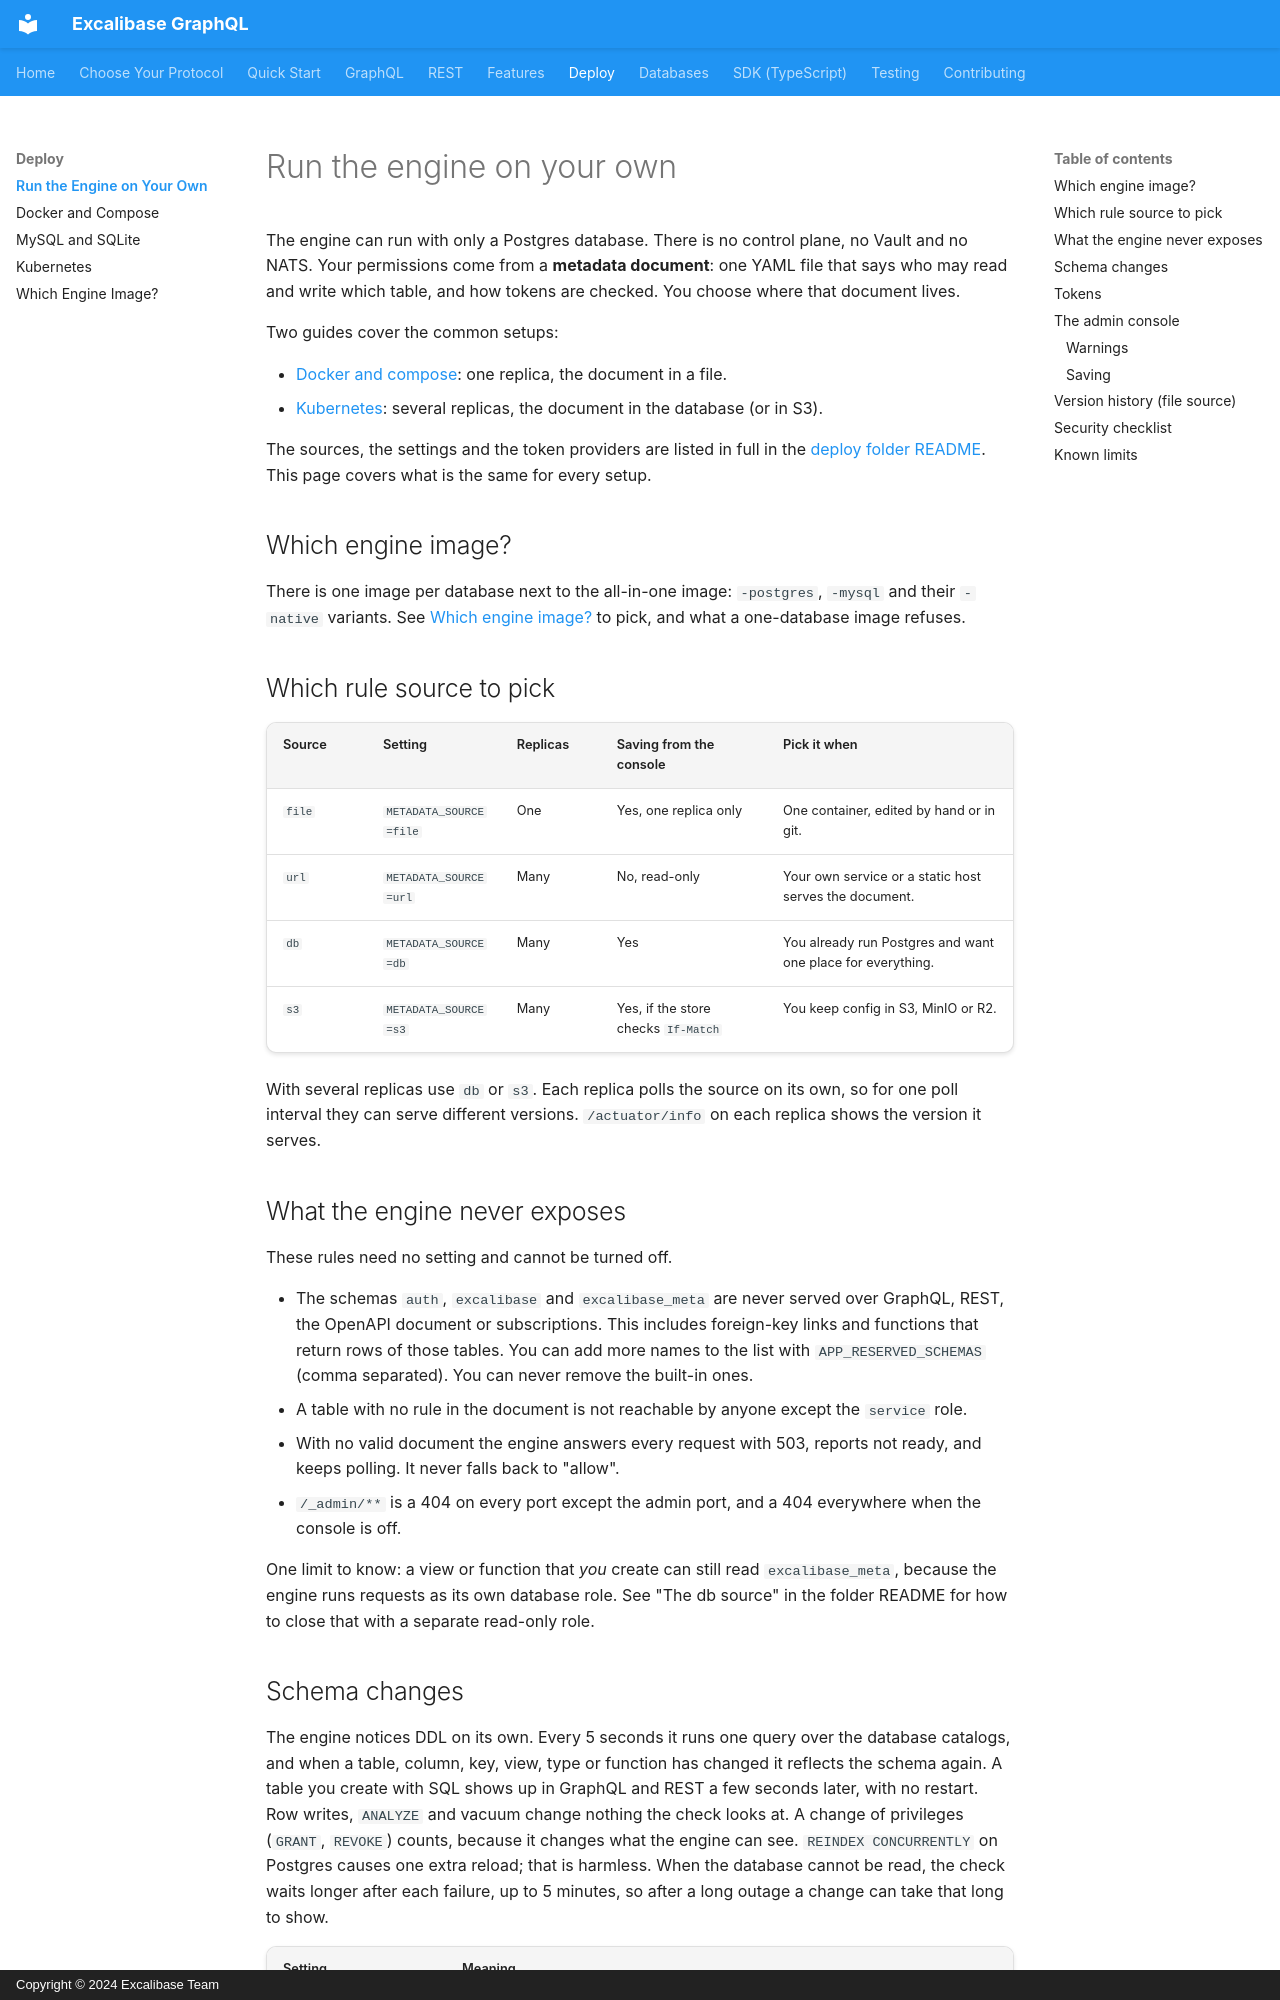

repository: excalibase/excalibase-graphql · page: deploy/standalone/index.html · generator: mkdocs · copyright: Copyright © 2024 Excalibase Team

# Run the engine on your own

The engine can run with only a Postgres database. There is no control plane, no Vault and no NATS. Your
permissions come from a **metadata document**: one YAML file that says who may read and write which table, and
how tokens are checked. You choose where that document lives.

Two guides cover the common setups:

- [Docker and compose](standalone-docker.md): one replica, the document in a file.
- [Kubernetes](standalone-kubernetes.md): several replicas, the document in the database (or in S3).

The sources, the settings and the token providers are listed in full in the
[deploy folder README](https://github.com/excalibase/excalibase-graphql/blob/main/deploy/standalone/README.md).
This page covers what is the same for every setup.

## Which engine image?

There is one image per database next to the all-in-one image: `-postgres`, `-mysql` and their `-native`
variants. See [Which engine image?](engine-images.md) to pick, and what a one-database image refuses.

## Which rule source to pick

| Source | Setting | Replicas | Saving from the console | Pick it when |
|---|---|---|---|---|
| `file` | `METADATA_SOURCE=file` | One | Yes, one replica only | One container, edited by hand or in git. |
| `url` | `METADATA_SOURCE=url` | Many | No, read-only | Your own service or a static host serves the document. |
| `db` | `METADATA_SOURCE=db` | Many | Yes | You already run Postgres and want one place for everything. |
| `s3` | `METADATA_SOURCE=s3` | Many | Yes, if the store checks `If-Match` | You keep config in S3, MinIO or R2. |

With several replicas use `db` or `s3`. Each replica polls the source on its own, so for one poll interval
they can serve different versions. `/actuator/info` on each replica shows the version it serves.

## What the engine never exposes

These rules need no setting and cannot be turned off.

- The schemas `auth`, `excalibase` and `excalibase_meta` are never served over GraphQL, REST, the OpenAPI
  document or subscriptions. This includes foreign-key links and functions that return rows of those tables.
  You can add more names to the list with `APP_RESERVED_SCHEMAS` (comma separated). You can never remove the
  built-in ones.
- A table with no rule in the document is not reachable by anyone except the `service` role.
- With no valid document the engine answers every request with 503, reports not ready, and keeps polling. It
  never falls back to "allow".
- `/_admin/**` is a 404 on every port except the admin port, and a 404 everywhere when the console is off.

One limit to know: a view or function that *you* create can still read `excalibase_meta`, because the engine
runs requests as its own database role. See "The db source" in the folder README for how to close that with a
separate read-only role.

## Schema changes

The engine notices DDL on its own. Every 5 seconds it runs one query over the database catalogs, and when a
table, column, key, view, type or function has changed it reflects the schema again. A table you create with
SQL shows up in GraphQL and REST a few seconds later, with no restart. Row writes, `ANALYZE` and vacuum change
nothing the check looks at. A change of privileges (`GRANT`, `REVOKE`) counts, because it changes what the
engine can see. `REINDEX CONCURRENTLY` on Postgres causes one extra reload; that is harmless. When the database cannot be read, the check waits longer after each failure, up to 5 minutes, so after a long outage a change can take that long to show.

| Setting | Meaning |
|---|---|
| `APP_SCHEMA_POLL_SECONDS` | Seconds between checks. Default `5`. `0` turns the check off, and then only a restart picks up DDL. |

The check runs only in this mode. With the platform's watcher and NATS, DDL events do the same job and nothing is polled.
